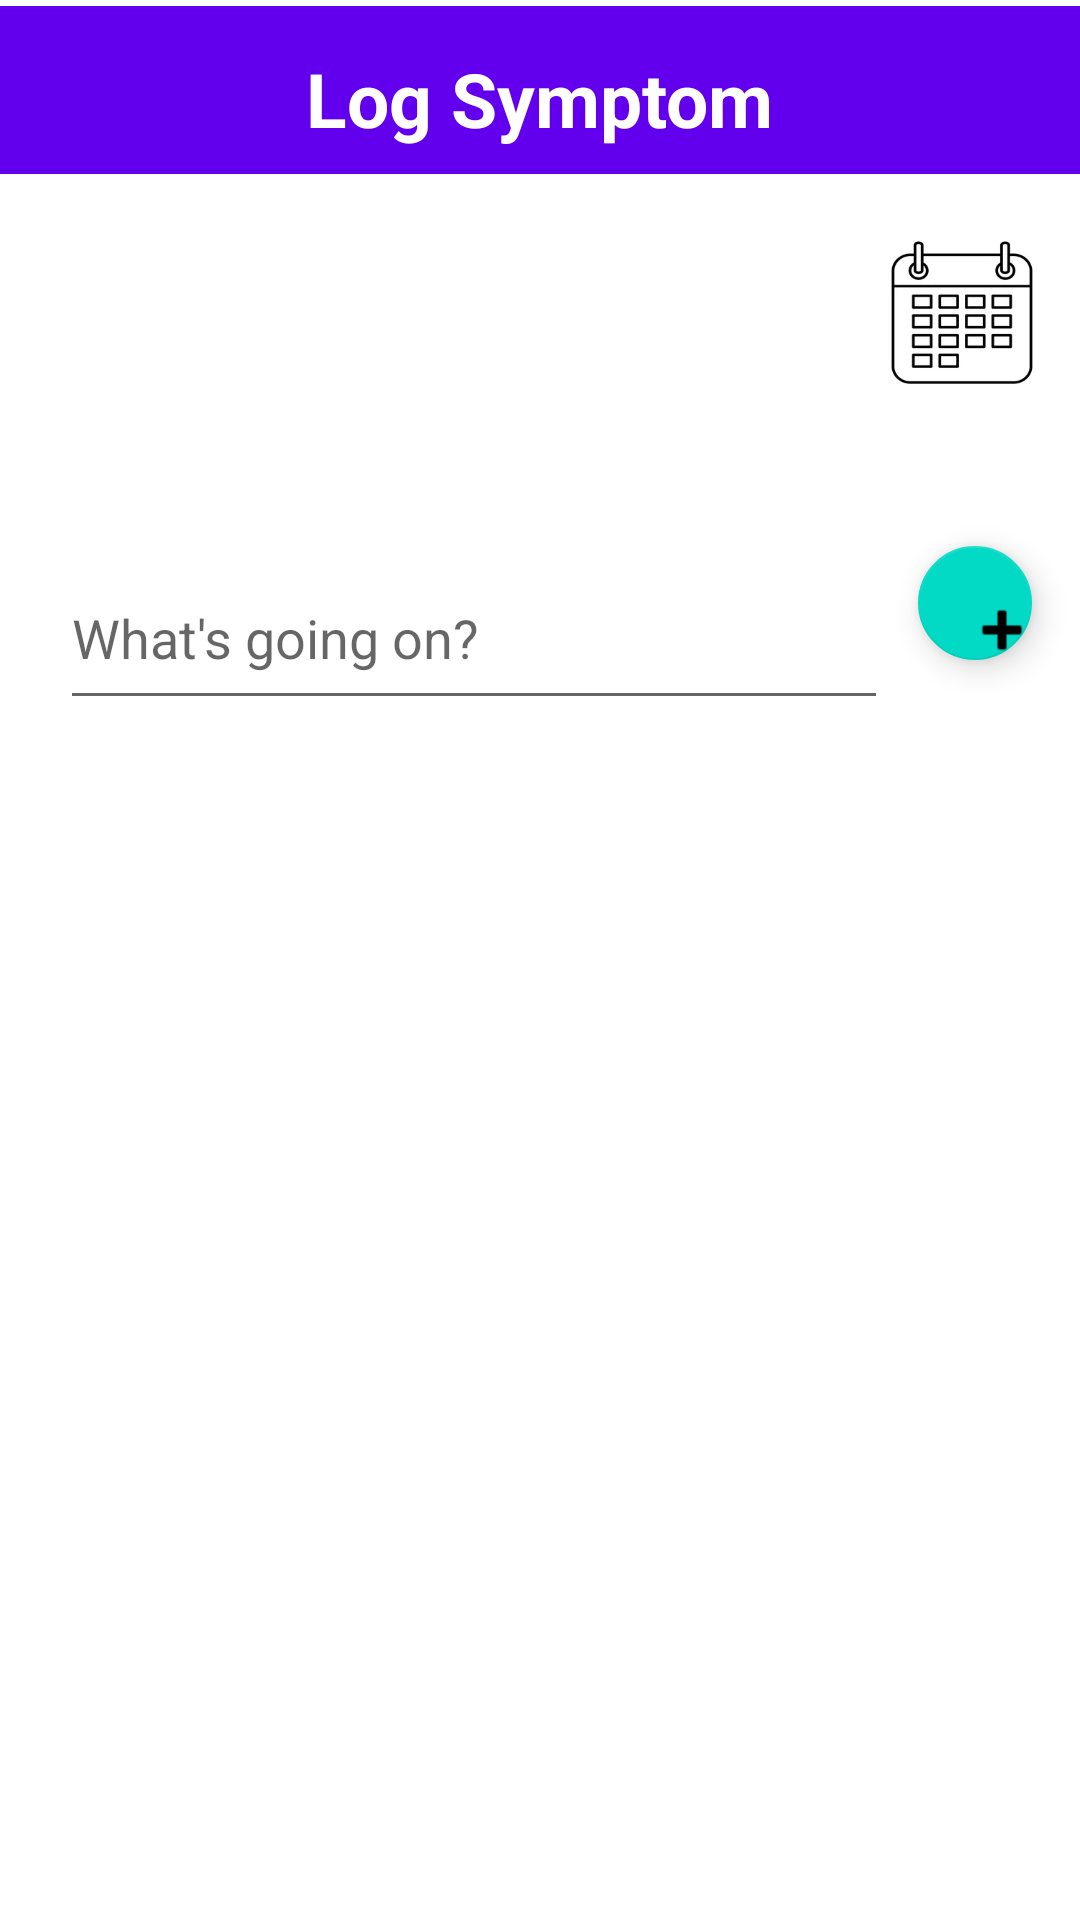

Produce the Android XML layout that renders to this screen, including the resource entries it uses.
<!-- AndroidManifest.xml: application theme Theme.Lest -->
<!-- res/layout/fragment_symptom.xml -->
<?xml version="1.0" encoding="utf-8"?>
<androidx.constraintlayout.widget.ConstraintLayout
    xmlns:android="http://schemas.android.com/apk/res/android"
    xmlns:app="http://schemas.android.com/apk/res-auto"
    xmlns:tools="http://schemas.android.com/tools"
    android:layout_width="match_parent"
    android:layout_height="match_parent"
    tools:context=".SymptomFragment"
    android:orientation="vertical">


    <TextView
        android:id="@+id/today"
        android:layout_width="212dp"
        android:layout_height="48dp"
        android:layout_marginStart="100dp"
        android:layout_marginTop="88dp"
        android:layout_marginEnd="100dp"
        android:ems="10"
        android:inputType="date"
        android:textAlignment="center"
        android:textColor="@color/black"
        android:textSize="24sp"
        android:textStyle="bold"
        app:layout_constraintEnd_toEndOf="parent"
        app:layout_constraintHorizontal_bias="1.0"
        app:layout_constraintStart_toStartOf="parent"
        app:layout_constraintTop_toTopOf="parent"
        tools:text="Sun. 08/01/21" />

    <androidx.constraintlayout.widget.Guideline
        android:id="@+id/guideline2"
        android:layout_width="wrap_content"
        android:layout_height="wrap_content"
        android:orientation="vertical"
        app:layout_constraintGuide_begin="20dp" />

    <androidx.constraintlayout.widget.Guideline
        android:id="@+id/guideline3"
        android:layout_width="wrap_content"
        android:layout_height="wrap_content"
        android:orientation="vertical"
        app:layout_constraintGuide_begin="20dp" />

    <androidx.constraintlayout.widget.Guideline
        android:id="@+id/guideline4"
        android:layout_width="wrap_content"
        android:layout_height="wrap_content"
        android:orientation="vertical"
        app:layout_constraintGuide_begin="20dp" />


    <ImageButton
        android:id="@+id/changeDate"
        android:layout_width="48dp"
        android:layout_height="48dp"
        android:layout_marginStart="300dp"
        android:layout_marginTop="80dp"
        android:layout_marginEnd="24dp"
        android:background="@drawable/calendar_outline"
        app:layout_constraintEnd_toEndOf="parent"
        app:layout_constraintHorizontal_bias="0.282"
        app:layout_constraintStart_toStartOf="parent"
        app:layout_constraintTop_toTopOf="parent"
        tools:ignore="SpeakableTextPresentCheck" />

    <androidx.appcompat.widget.Toolbar
        android:id="@+id/toolbar2"
        android:layout_width="409dp"
        android:layout_height="wrap_content"
        android:layout_marginTop="2dp"
        android:background="?attr/colorPrimary"
        android:minHeight="?attr/actionBarSize"
        android:theme="?attr/actionBarTheme"
        app:layout_constraintEnd_toEndOf="parent"
        app:layout_constraintStart_toStartOf="parent"
        app:layout_constraintTop_toTopOf="parent" />

    <TextView
        android:id="@+id/symptomToolBar"
        android:layout_width="wrap_content"
        android:layout_height="wrap_content"
        android:layout_marginTop="16dp"
        android:lineSpacingExtra="24sp"
        android:text="Log Symptom"
        android:textAlignment="textStart"
        android:textColor="@color/white"
        android:textSize="25dp"
        android:textStyle="bold"
        app:layout_constraintEnd_toEndOf="parent"
        app:layout_constraintStart_toStartOf="parent"
        app:layout_constraintTop_toTopOf="parent" />

    <LinearLayout
        android:layout_width="match_parent"
        android:layout_height="match_parent"
        android:layout_marginTop="150dp"
        android:orientation="horizontal"
        app:layout_constraintBottom_toBottomOf="parent"
        app:layout_constraintEnd_toEndOf="parent"
        app:layout_constraintStart_toStartOf="parent"
        app:layout_constraintTop_toTopOf="parent">

        <com.google.android.material.textfield.TextInputEditText
            android:id="@+id/symptomEntry"
            android:layout_width="276dp"
            android:layout_height="58dp"
            android:layout_marginStart="20dp"
            android:layout_marginTop="32dp"
            android:layout_marginEnd="10dp"
            android:hint="What's going on?"
            android:minHeight="48dp" />

        <com.google.android.material.floatingactionbutton.FloatingActionButton
            android:id="@+id/submitSymptom"
            android:layout_width="wrap_content"
            android:layout_height="wrap_content"
            android:layout_marginTop="32dp"
            android:layout_marginEnd="16dp"
            android:clickable="true"
            android:src="@android:drawable/ic_input_add" />
    </LinearLayout>


</androidx.constraintlayout.widget.ConstraintLayout>
















<!-- resources referenced by this layout -->
<resources>
  <!-- drawable calendar_outline: jpg bitmap (drawable, 15357 bytes) -->
  <string name="hello_blank_fragment">Hello blank fragment</string>
  <style name="Theme.Lest" parent="Theme.MaterialComponents.DayNight.DarkActionBar">
          
          <item name="colorPrimary">@color/purple_500</item>
          <item name="colorPrimaryVariant">@color/purple_700</item>
          <item name="colorOnPrimary">@color/white</item>
          
          <item name="colorSecondary">@color/teal_200</item>
          <item name="colorSecondaryVariant">@color/teal_700</item>
          <item name="colorOnSecondary">@color/black</item>
          
          <item name="android:statusBarColor" tools:targetApi="l">?attr/colorPrimaryVariant</item>
          
      </style>
  <!-- not gathered from this repository: default colours our renderer supplied (Android Studio template values) -->
  <color name="purple_500">#FF6200EE</color>
  <color name="purple_700">#FF3700B3</color>
  <color name="teal_200">#FF03DAC5</color>
  <color name="teal_700">#FF018786</color>
  <color name="black">#FF000000</color>
  <color name="white">#FFFFFFFF</color>
</resources>
